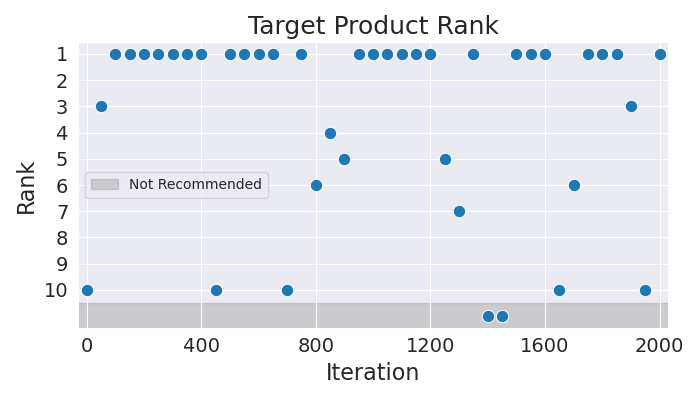

Source data for this figure (header and first rows):
Iteration, Rank
0, 10
50, 3
100, 1
150, 1
200, 1
250, 1
300, 1
350, 1
400, 1
450, 10
500, 1
550, 1
600, 1
650, 1
700, 10
750, 1
800, 6
850, 4
900, 5
950, 1
1000, 1
1050, 1
1100, 1
1150, 1
1200, 1
1250, 5
1300, 7
1350, 1
1400, 11
1450, 11
1500, 1
1550, 1
1600, 1
1650, 10
1700, 6
1750, 1
1800, 1
1850, 1
1900, 3
1950, 10
2000, 1
